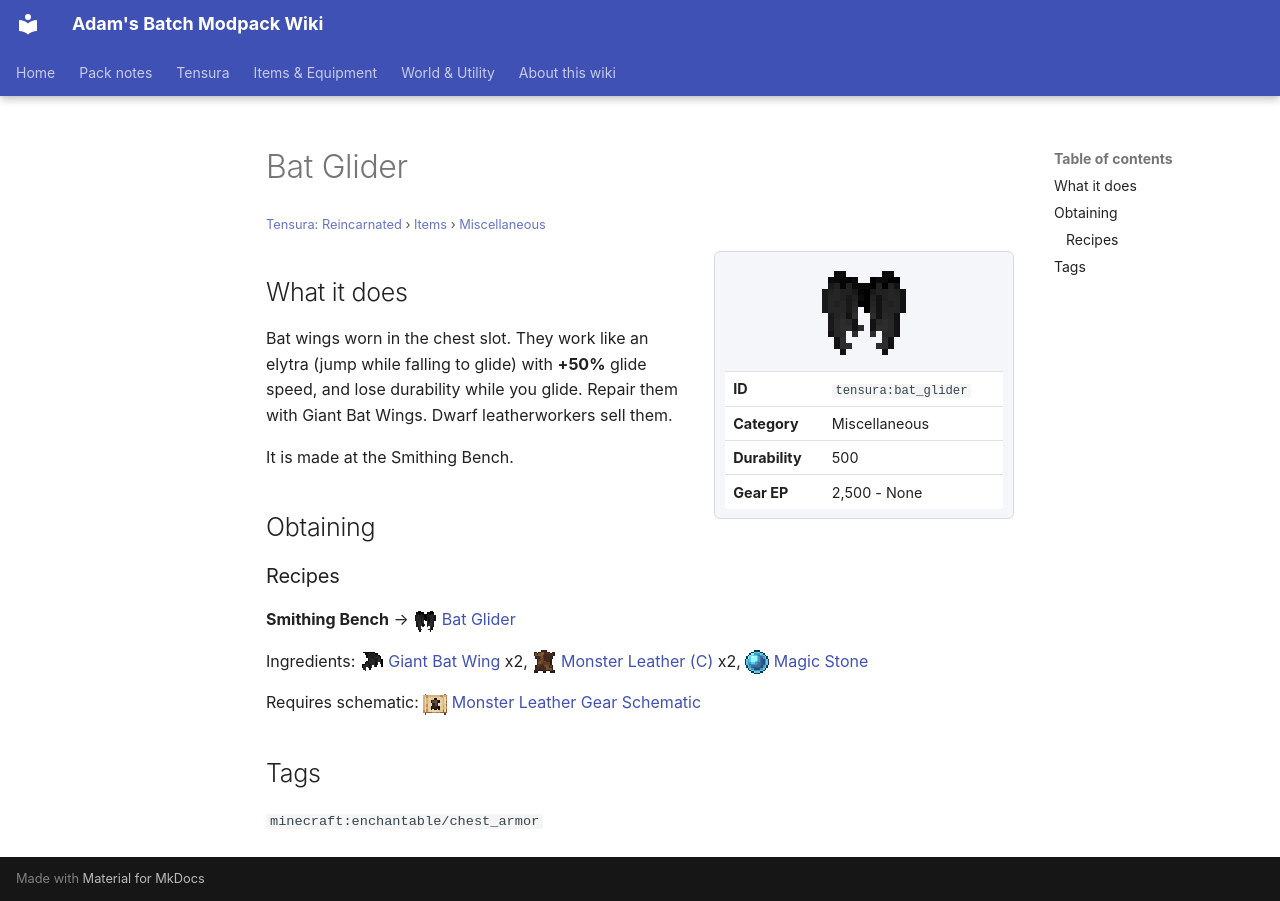

repository: Proteus-Nell/Adams-Batch-MC-Modpack-Wiki · page: tensura-reincarnated/items/miscellaneous/bat-glider/index.html · generator: mkdocs

# Bat Glider

<small>[Tensura: Reincarnated](../../index.md) &rsaquo; [Items](../index.md) &rsaquo; [Miscellaneous](index.md)</small>

<div class="infobox" markdown>

![Bat Glider](../../../assets/icons/tensura/item/bat_glider.png)

| | |
|---|---|
| **ID** | `tensura:bat_glider` |
| **Category** | Miscellaneous |
| **Durability** | 500 |
| **Gear EP** | 2,500 - None |

</div>

## What it does

Bat wings worn in the chest slot. They work like an elytra (jump while falling to glide) with **+50%** glide speed, and lose durability while you glide. Repair them with Giant Bat Wings. Dwarf leatherworkers sell them.

It is made at the Smithing Bench.

## Obtaining

### Recipes

**Smithing Bench** &rarr; ![](../../../assets/icons/tensura/item/bat_glider.png) [Bat Glider](bat-glider.md)

Ingredients: ![](../../../assets/icons/tensura/item/giant_bat_wing.png) [Giant Bat Wing](giant-bat-wing.md) x2, ![](../../../assets/icons/tensura/item/monster_leather_c.png) [Monster Leather (C)](monster-leather-c.md) x2, ![](../../../assets/icons/tensura/item/magic_stone.png) [Magic Stone](../materials/magic-stone.md)

Requires schematic: ![](../../../assets/icons/tensura/item/monster_leather_gear_schematic.png) [Monster Leather Gear Schematic](../schematics/monster-leather-gear-schematic.md)

## Tags

`minecraft:enchantable/chest_armor`
